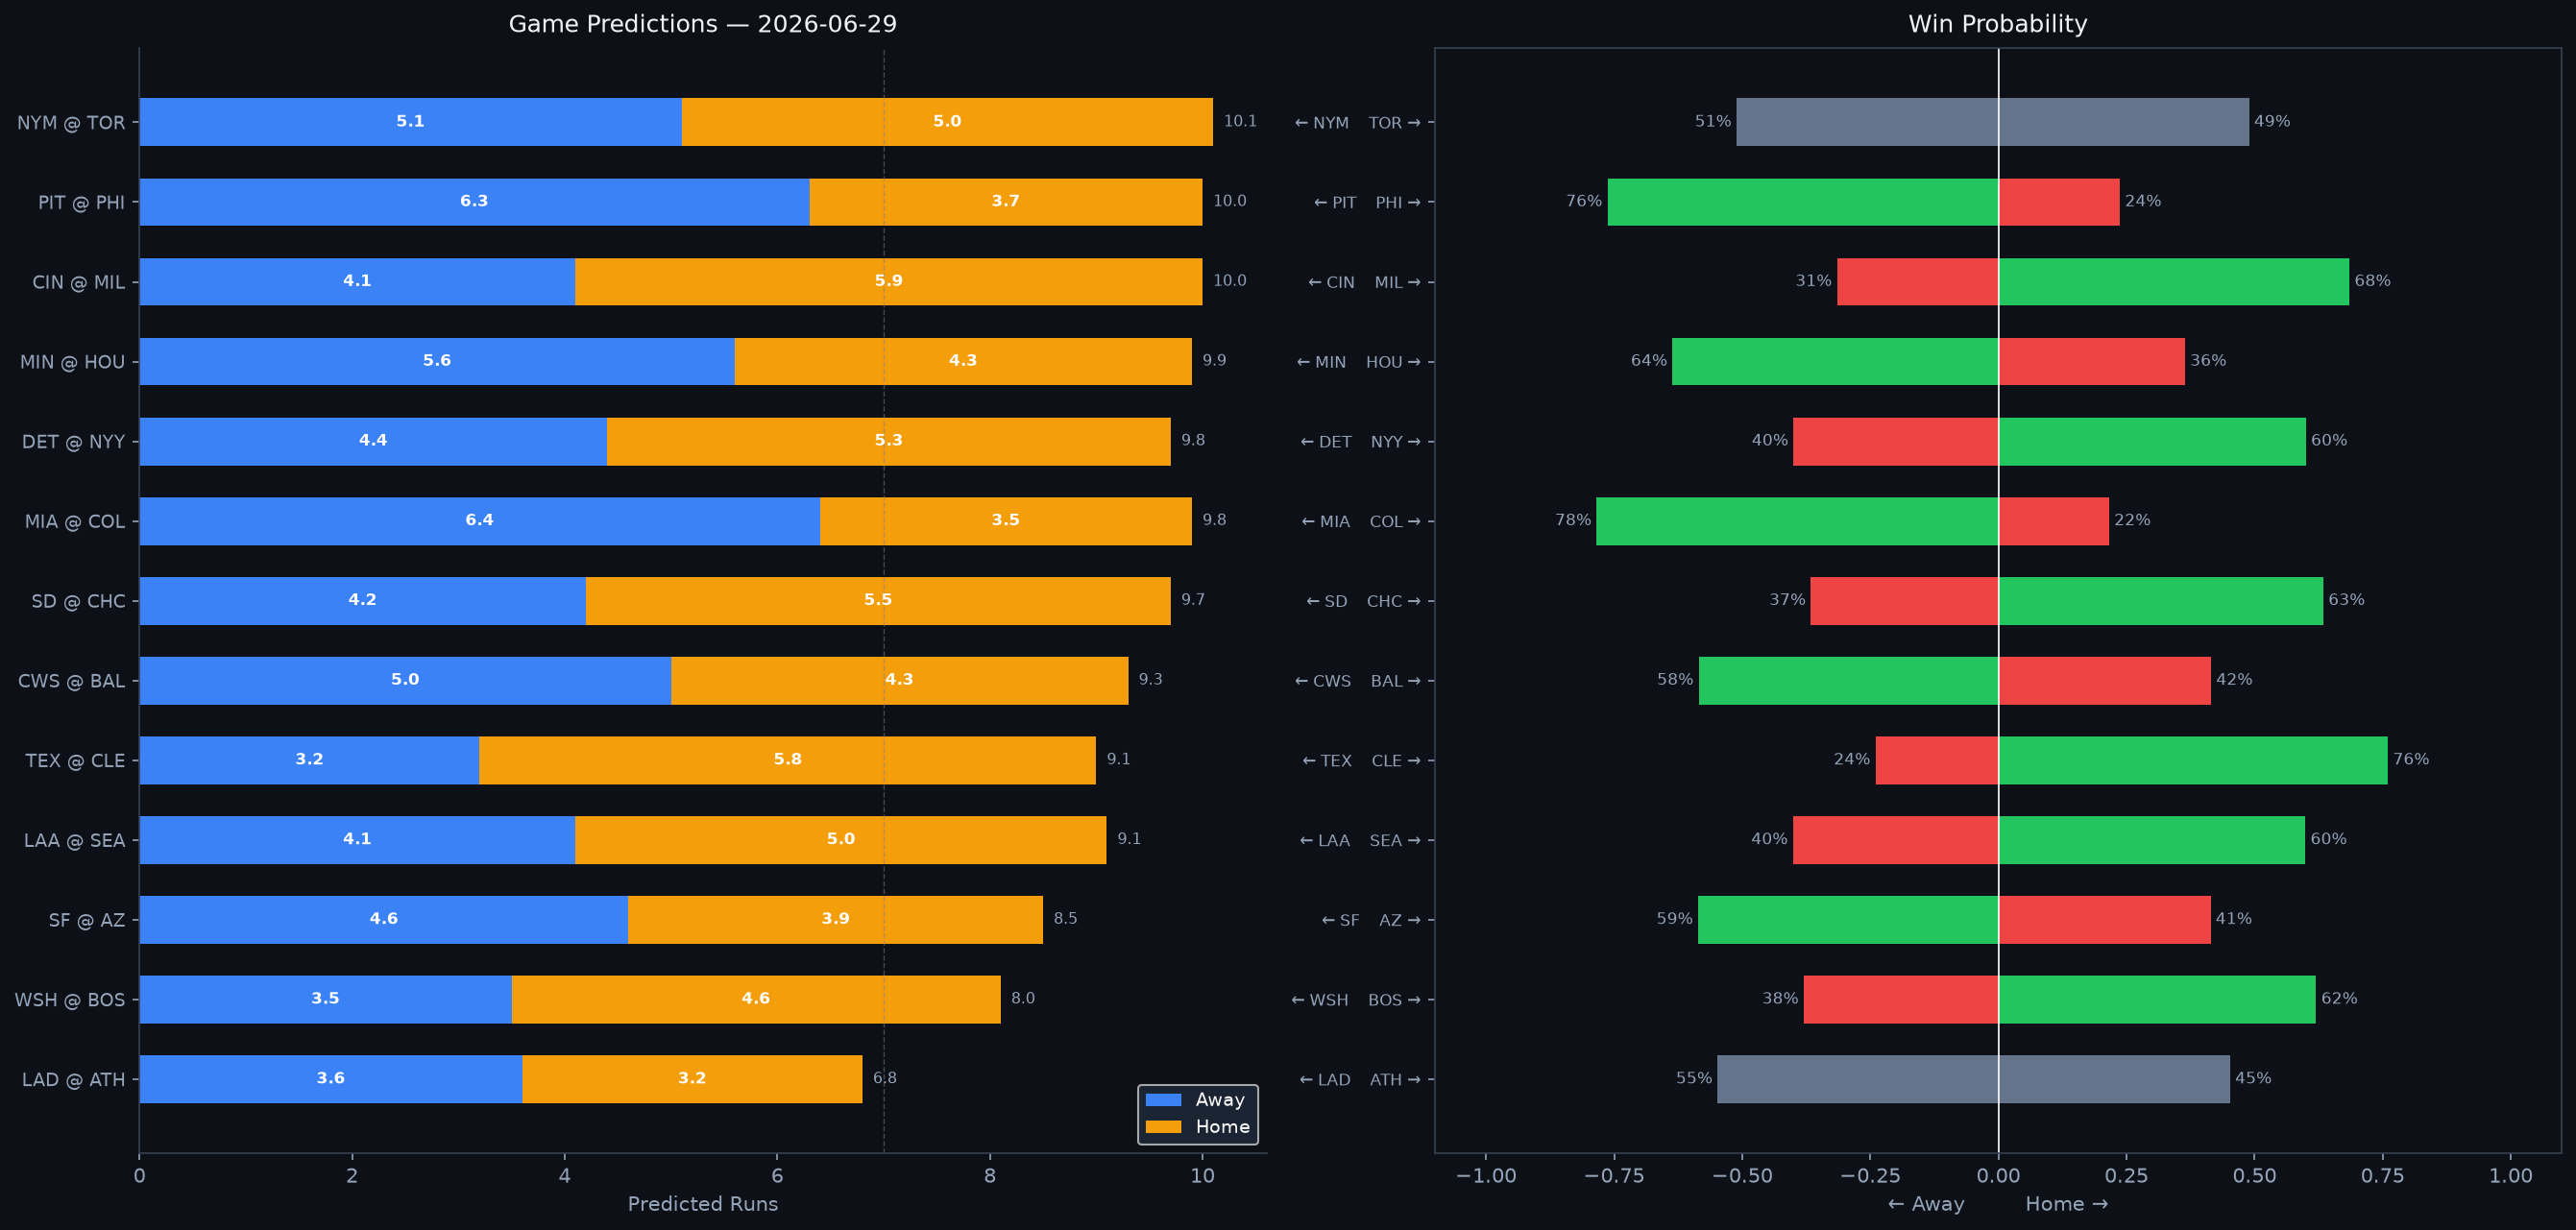

The file beside this chart, header and first rows:
Rank, matchup, home_team, away_team, venue, home_runs_pred, away_runs_pred, total_pred, run_diff, home_win_prob, away_win_prob, predicted_winner, home_faces, home_sp_hand, home_sp_era, home_sp_last3, home_sp_ped, away_faces, away_sp_hand, away_sp_era, away_sp_last3, away_sp_ped, home_lu_ops, home_lu_xba
1, NYM @ TOR, TOR, NYM, Rogers Centre, 5.0, 5.1, 10.1, 0.1, 48.9, 51.1, NYM, Sean Manaea, L, 4.12, 4.47, , Trey Yesavage, R, 3.5, 4.68, , 0.728, 0.291
2, PIT @ PHI, PHI, PIT, Citizens Bank Park, 3.7, 6.3, 10.0, 2.6, 23.7, 76.3, PIT, Braxton Ashcraft, R, 2.92, 2.12, , Aaron Nola, R, 3.91, 4.44, , 0.683, 0.32
3, CIN @ MIL, MIL, CIN, American Family Field, 5.9, 4.1, 10.0, 1.7, 68.5, 31.5, MIL, Nick Lodolo, L, 4.22, 6.09, , Robert Gasser, L, 3.53, 4.44, , 0.717, 0.333
4, MIN @ HOU, HOU, MIN, Daikin Park, 4.3, 5.6, 9.9, 1.2, 36.4, 63.6, MIN, Zebby Matthews, R, 5.52, 5.21, , Peter Lambert, R, 5.62, 2.6, , 0.709, 0.306
5, DET @ NYY, NYY, DET, Yankee Stadium, 5.3, 4.4, 9.8, 0.9, 60.0, 40.0, NYY, Casey Mize, R, 4.05, 4.7, , Ryan Weathers, L, 4.7, 4.44, , 0.704, 0.342
6, MIA @ COL, COL, MIA, Coors Field, 3.5, 6.4, 9.8, 2.9, 21.6, 78.4, MIA, Sandy Alcantara, R, 3.68, 2.67, Sandy Alcantara, TBD, R, 4.5, N/A, , 0.715, 0.325
7, SD @ CHC, CHC, SD, Wrigley Field, 5.5, 4.2, 9.7, 1.2, 63.4, 36.6, CHC, Griffin Canning, R, 4.84, 11.61, , Shota Imanaga, L, 3.53, 2.94, , 0.781, 0.277
8, CWS @ BAL, BAL, CWS, Oriole Park at Camden Yards, 4.3, 5.0, 9.3, 0.8, 41.5, 58.5, CWS, Sean Burke, R, 3.81, 3.14, , Shane Baz, R, 4.26, 5.29, , 0.699, 0.325
9, TEX @ CLE, CLE, TEX, Progressive Field, 5.8, 3.2, 9.1, 2.6, 76.0, 24.0, CLE, Tyler Alexander, L, 4.51, N/A, , Parker Messick, L, 2.69, 3.91, , 0.668, 0.296
10, LAA @ SEA, SEA, LAA, T-Mobile Park, 5.0, 4.1, 9.1, 0.9, 59.9, 40.1, SEA, Ryan Johnson, R, 8.21, 6.92, , George Kirby, R, 3.63, 3.5, , 0.747, 0.331
11, SF @ AZ, AZ, SF, Chase Field, 3.9, 4.6, 8.5, 0.8, 41.4, 58.6, SF, Tyler Mahle, R, 4.18, 5.33, , Eduardo Rodriguez, L, 4.06, 1.17, , 0.701, 0.306
12, WSH @ BOS, BOS, WSH, Fenway Park, 4.6, 3.5, 8.0, 1.1, 62.0, 38.0, BOS, Miles Mikolas, R, 4.3, 2.8, , Ranger Suarez, L, 3.32, 1.57, , 0.691, 0.315
13, LAD @ ATH, ATH, LAD, Sutter Health Park, 3.2, 3.6, 6.8, 0.4, 45.2, 54.8, LAD, Eric Lauer, L, 4.19, 2.62, , Gage Jump, L, 2.04, 1.59, , 0.714, 0.313
